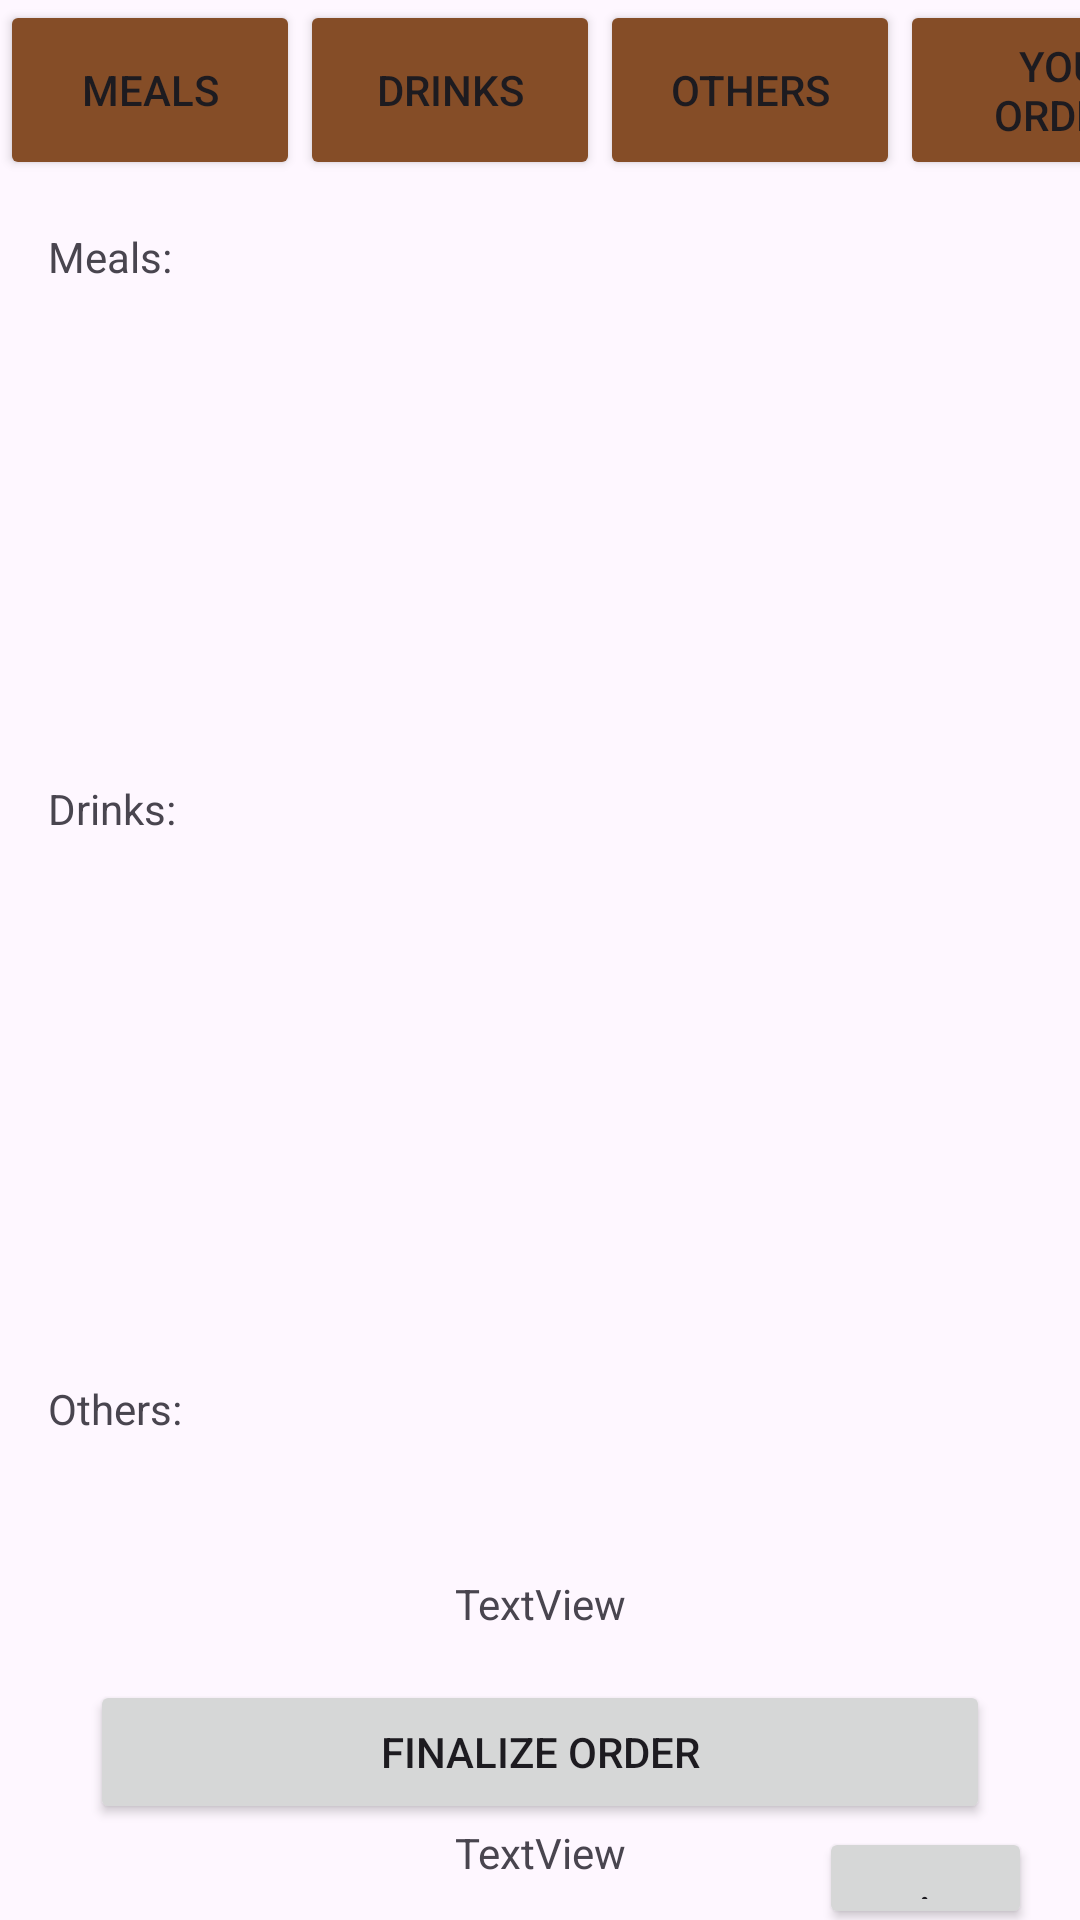

Layout XML and referenced resources for this Android screen:
<!-- AndroidManifest.xml: application theme Theme.AtriumOrderApp_MOBDEVTFinals -->
<!-- res/layout/activity_orders.xml -->
<?xml version="1.0" encoding="utf-8"?>
<androidx.constraintlayout.widget.ConstraintLayout xmlns:android="http://schemas.android.com/apk/res/android"
    xmlns:app="http://schemas.android.com/apk/res-auto"
    xmlns:tools="http://schemas.android.com/tools"
    android:layout_width="match_parent"
    android:layout_height="match_parent"
    tools:context=".OrdersActivity">


    <Button
        android:id="@+id/btnSignOut"
        android:layout_width="71dp"
        android:layout_height="34dp"
        android:layout_marginTop="1dp"
        android:layout_marginEnd="16dp"
        android:text="."
        app:icon="@drawable/logout"
        app:layout_constraintEnd_toEndOf="parent"
        app:layout_constraintTop_toBottomOf="@+id/btnFinalizeOrder" />

    <TextView
        android:id="@+id/txtBalance"
        android:layout_width="wrap_content"
        android:layout_height="wrap_content"
        android:text="TextView"
        app:layout_constraintEnd_toEndOf="parent"
        app:layout_constraintStart_toStartOf="parent"
        app:layout_constraintTop_toBottomOf="@+id/btnFinalizeOrder" />

    <Button
        android:id="@+id/btnMeals"
        style="@style/HeaderButton"
        android:layout_width="100dp"
        android:layout_height="60dp"
        android:text="Meals"
        app:layout_constraintStart_toStartOf="parent"
        app:layout_constraintTop_toTopOf="parent"
        tools:layout_editor_absoluteY="6dp"
        android:onClick="openMealsActivity" />

    <Button
        android:id="@+id/btnDrinks"
        style="@style/HeaderButton"
        app:layout_constraintStart_toEndOf="@+id/btnMeals"
        app:layout_constraintTop_toTopOf="parent"
        android:layout_width="100dp"
        android:layout_height="60dp"
        android:text="Drinks"
        tools:layout_editor_absoluteX="75dp"
        tools:layout_editor_absoluteY="80dp"
        android:onClick="openDrinksActivity"/>

    <Button
        android:id="@+id/btnOthers"
        style="@style/HeaderButton"
        app:layout_constraintStart_toEndOf="@+id/btnDrinks"
        app:layout_constraintTop_toTopOf="parent"
        android:layout_width="100dp"
        android:layout_height="60dp"
        android:text="Others"
        tools:layout_editor_absoluteX="28dp"
        tools:layout_editor_absoluteY="165dp"
        android:onClick="openOthersActivity"/>

    <Button
        android:id="@+id/btnOrders"
        style="@style/HeaderButton"
        app:layout_constraintStart_toEndOf="@+id/btnOthers"
        app:layout_constraintTop_toTopOf="parent"
        android:layout_width="115dp"
        android:layout_height="60dp"
        android:text="Your Orders"
        tools:layout_editor_absoluteX="221dp"
        tools:layout_editor_absoluteY="140dp"
        android:onClick="openOrdersActivity"/>

    <LinearLayout
        android:id="@+id/mealContainer"
        android:layout_width="match_parent"
        android:layout_height="wrap_content"
        android:orientation="vertical"
        android:padding="16dp"
        app:layout_constraintEnd_toEndOf="parent"
        app:layout_constraintHorizontal_bias="0.0"
        app:layout_constraintStart_toStartOf="parent"
        app:layout_constraintTop_toBottomOf="@+id/lblMealOrders">

    </LinearLayout>

    <LinearLayout
        android:id="@+id/drinkContainer"
        android:layout_width="match_parent"
        android:layout_height="wrap_content"
        android:orientation="vertical"
        android:padding="16dp"
        app:layout_constraintEnd_toEndOf="parent"
        app:layout_constraintStart_toStartOf="parent"
        app:layout_constraintTop_toBottomOf="@+id/lblDrinkOrders"></LinearLayout>

    <TextView
        android:id="@+id/lblMealOrders"
        android:layout_width="wrap_content"
        android:layout_height="wrap_content"
        android:layout_marginStart="16dp"
        android:layout_marginTop="16dp"
        android:text="Meals:"
        app:layout_constraintStart_toStartOf="parent"
        app:layout_constraintTop_toBottomOf="@+id/btnMeals" />

    <TextView
        android:id="@+id/lblDrinkOrders"
        android:layout_width="wrap_content"
        android:layout_height="wrap_content"
        android:layout_marginStart="16dp"
        android:layout_marginTop="200dp"
        android:text="Drinks:"
        app:layout_constraintStart_toStartOf="parent"
        app:layout_constraintTop_toBottomOf="@+id/btnMeals" />

    <TextView
        android:id="@+id/lblOtherOrders"
        android:layout_width="wrap_content"
        android:layout_height="wrap_content"
        android:layout_marginStart="16dp"
        android:layout_marginTop="400dp"
        android:text="Others:"
        app:layout_constraintStart_toStartOf="parent"
        app:layout_constraintTop_toBottomOf="@+id/btnMeals" />

    <LinearLayout
        android:id="@+id/othersContainer"
        android:layout_width="match_parent"
        android:layout_height="wrap_content"
        android:orientation="vertical"
        android:padding="16dp"
        app:layout_constraintEnd_toEndOf="parent"
        app:layout_constraintStart_toStartOf="parent"
        app:layout_constraintTop_toBottomOf="@+id/lblOtherOrders"></LinearLayout>

    <Button
        android:id="@+id/btnFinalizeOrder"
        android:layout_width="300dp"
        android:layout_height="wrap_content"
        android:layout_marginBottom="32dp"
        android:text="Finalize Order"
        app:layout_constraintBottom_toBottomOf="parent"
        app:layout_constraintEnd_toEndOf="parent"
        app:layout_constraintStart_toStartOf="parent" />

    <TextView
        android:id="@+id/textViewOverallTotal"
        android:layout_width="wrap_content"
        android:layout_height="wrap_content"
        android:layout_marginBottom="16dp"
        android:text="TextView"
        app:layout_constraintBottom_toTopOf="@+id/btnFinalizeOrder"
        app:layout_constraintEnd_toEndOf="parent"
        app:layout_constraintStart_toStartOf="parent" />

</androidx.constraintlayout.widget.ConstraintLayout>
<!-- resources referenced by this layout -->
<resources>
  <style name="HeaderButton">
          <item name="cornerRadius">0dp</item>
          <item name="backgroundTint">#854d27</item>
          <item name="android:layout_width">110dp</item>
          <item name="android:layout_height">65dp</item>
      </style>
  <style name="Theme.AtriumOrderApp_MOBDEVTFinals" parent="Base.Theme.AtriumOrderApp_MOBDEVTFinals" />
  <style name="Base.Theme.AtriumOrderApp_MOBDEVTFinals" parent="Theme.Material3.DayNight.NoActionBar">
          
          
      </style>
</resources>
